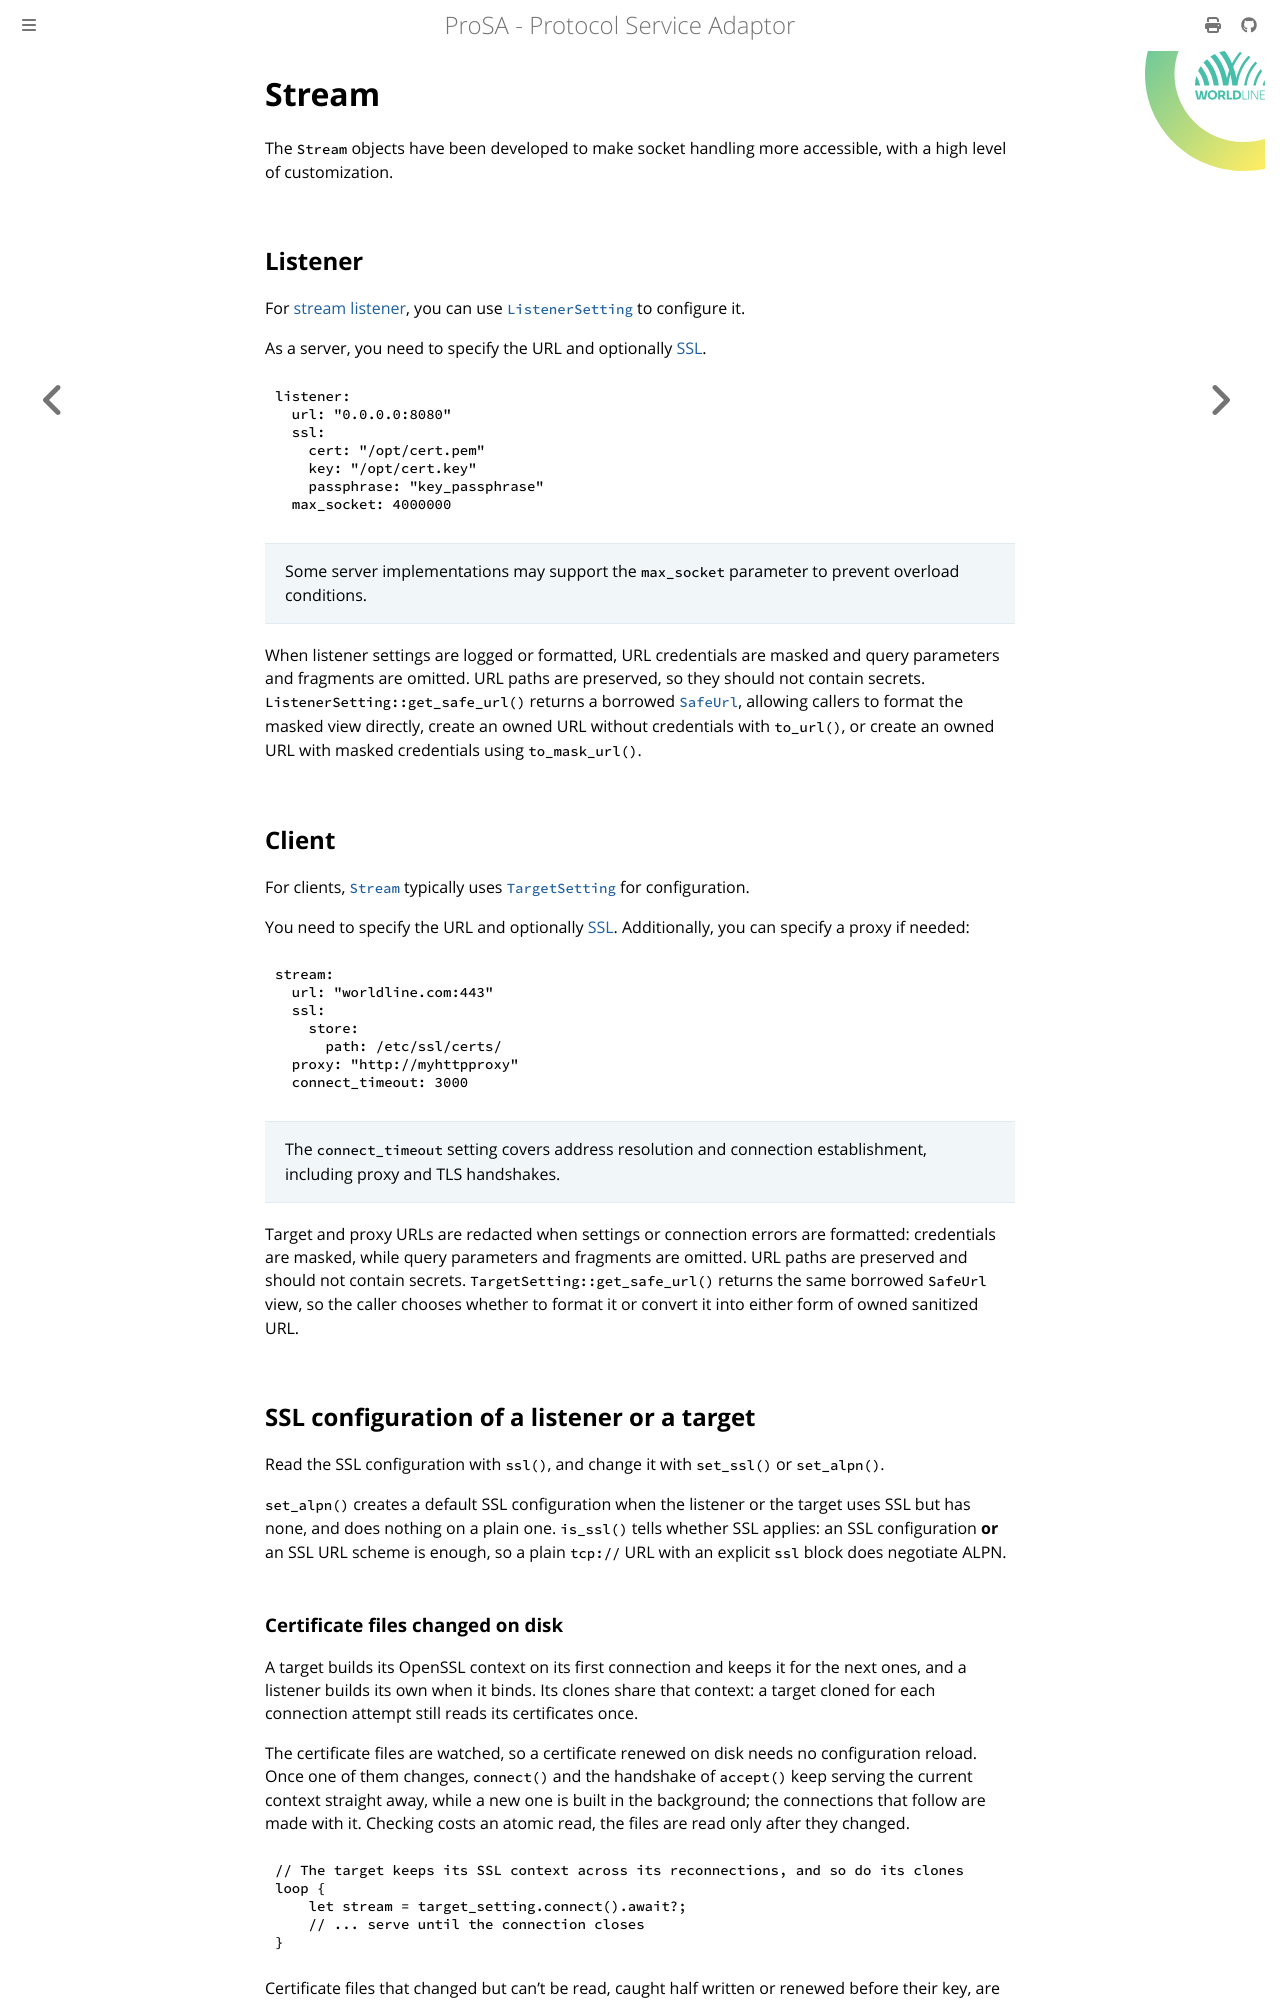

repository: worldline/ProSA · page: ch01-02-03-stream.html · generator: mdbook

# Stream

The `Stream` objects have been developed to make socket handling more accessible, with a high level of customization.

## Listener

For [stream listener](https://docs.rs/prosa/latest/prosa/io/listener/enum.StreamListener.html), you can use [`ListenerSetting`](https://docs.rs/prosa/latest/prosa/io/listener/struct.ListenerSetting.html) to configure it.

As a server, you need to specify the URL and optionally [SSL](ch01-02-02-ssl.md).
```yaml
listener:
  url: "0.0.0.0:8080"
  ssl:
    cert: "/opt/cert.pem"
    key: "/opt/cert.key"
    passphrase: "key_passphrase"
  max_socket: 4000000
```

> Some server implementations may support the `max_socket` parameter to prevent overload conditions.

When listener settings are logged or formatted, URL credentials are masked and query parameters
and fragments are omitted. URL paths are preserved, so they should not contain secrets.
`ListenerSetting::get_safe_url()` returns a borrowed
[`SafeUrl`](https://docs.rs/prosa/latest/prosa/io/struct.SafeUrl.html), allowing callers to format
the masked view directly, create an owned URL without credentials with `to_url()`, or create an
owned URL with masked credentials using `to_mask_url()`.

## Client

For clients, [`Stream`](https://docs.rs/prosa/latest/prosa/io/stream/enum.Stream.html) typically uses [`TargetSetting`](https://docs.rs/prosa/latest/prosa/io/stream/struct.TargetSetting.html) for configuration.

You need to specify the URL and optionally [SSL](ch01-02-02-ssl.md).
Additionally, you can specify a proxy if needed:
```yaml
stream:
  url: "worldline.com:443"
  ssl:
    store:
      path: /etc/ssl/certs/
  proxy: "http://myhttpproxy"
  connect_timeout: 3000
```

> The `connect_timeout` setting covers address resolution and connection establishment, including
> proxy and TLS handshakes.

Target and proxy URLs are redacted when settings or connection errors are formatted: credentials
are masked, while query parameters and fragments are omitted. URL paths are preserved and should
not contain secrets. `TargetSetting::get_safe_url()` returns the same borrowed `SafeUrl` view, so
the caller chooses whether to format it or convert it into either form of owned sanitized URL.

## SSL configuration of a listener or a target

Read the SSL configuration with `ssl()`, and change it with `set_ssl()` or `set_alpn()`.

`set_alpn()` creates a default SSL configuration when the listener or the target uses SSL but has
none, and does nothing on a plain one. `is_ssl()` tells whether SSL applies: an SSL configuration
**or** an SSL URL scheme is enough, so a plain `tcp://` URL with an explicit `ssl` block does
negotiate ALPN.
